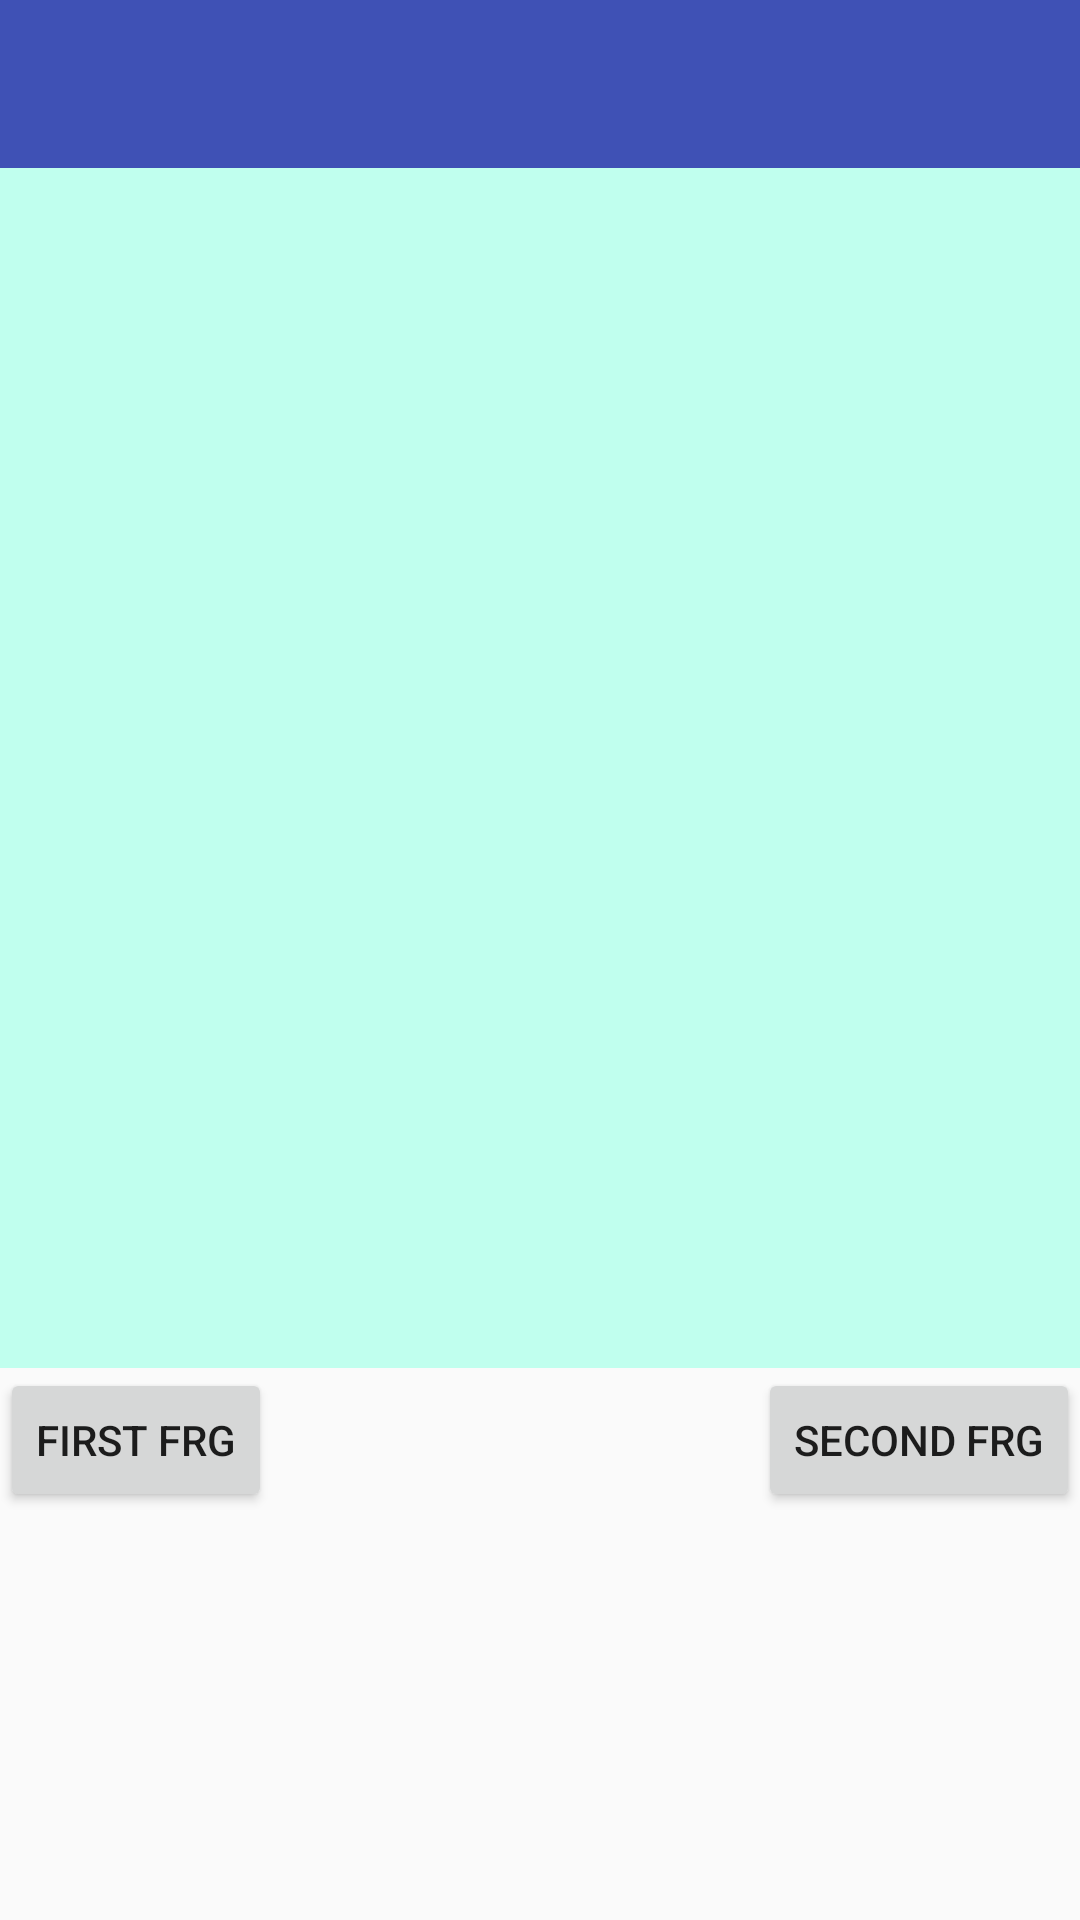

Reconstruct the res/layout file that produces this screen, plus the resources it refers to.
<!-- AndroidManifest.xml: application theme AppTheme -->
<!-- res/layout/second_activity.xml -->
<?xml version="1.0" encoding="utf-8"?>
<RelativeLayout xmlns:android="http://schemas.android.com/apk/res/android"
    android:orientation="vertical" android:layout_width="match_parent"
    android:layout_height="match_parent">

    <android.support.v7.widget.Toolbar
        android:id="@+id/toolbar"
        android:layout_width="match_parent"
        android:layout_height="wrap_content"
        android:background="?attr/colorPrimary"/>

    <RelativeLayout
        android:layout_width="match_parent"
        android:layout_height="400dp"
        android:background="#c0ffee"
        android:id="@+id/relativeLayout2"
        android:layout_below="@+id/toolbar"
        android:layout_alignParentStart="true">

        <RelativeLayout
            android:layout_width="match_parent"
            android:layout_height="match_parent"
            android:layout_alignParentStart="true"
            android:layout_alignParentTop="true">

            <FrameLayout
                android:layout_width="wrap_content"
                android:layout_height="wrap_content"
                android:layout_centerVertical="true"
                android:layout_centerHorizontal="true"
                android:id="@+id/contentFragment"></FrameLayout>
        </RelativeLayout>

    </RelativeLayout>

    <Button
        style="?android:attr/buttonStyleSmall"
        android:layout_width="wrap_content"
        android:layout_height="wrap_content"
        android:text="first frg"
        android:id="@+id/firstFragment"
        android:layout_below="@+id/relativeLayout2"
        android:layout_alignParentStart="true" />

    <Button
        style="?android:attr/buttonStyleSmall"
        android:layout_width="wrap_content"
        android:layout_height="wrap_content"
        android:text="second frg"
        android:id="@+id/secondFragment"
        android:layout_below="@+id/relativeLayout2"
        android:layout_alignParentEnd="true" />

</RelativeLayout>
<!-- resources referenced by this layout -->
<resources>
  <style name="AppTheme" parent="Theme.AppCompat.Light.NoActionBar">        
          
          <item name="colorPrimary">@color/colorPrimary</item>
          <item name="colorPrimaryDark">@color/colorPrimaryDark</item>
          <item name="colorAccent">@color/colorAccent</item>
      </style>
  <color name="colorPrimary">#3F51B5</color>
  <color name="colorPrimaryDark">#303F9F</color>
  <color name="colorAccent">#FF4081</color>
</resources>
